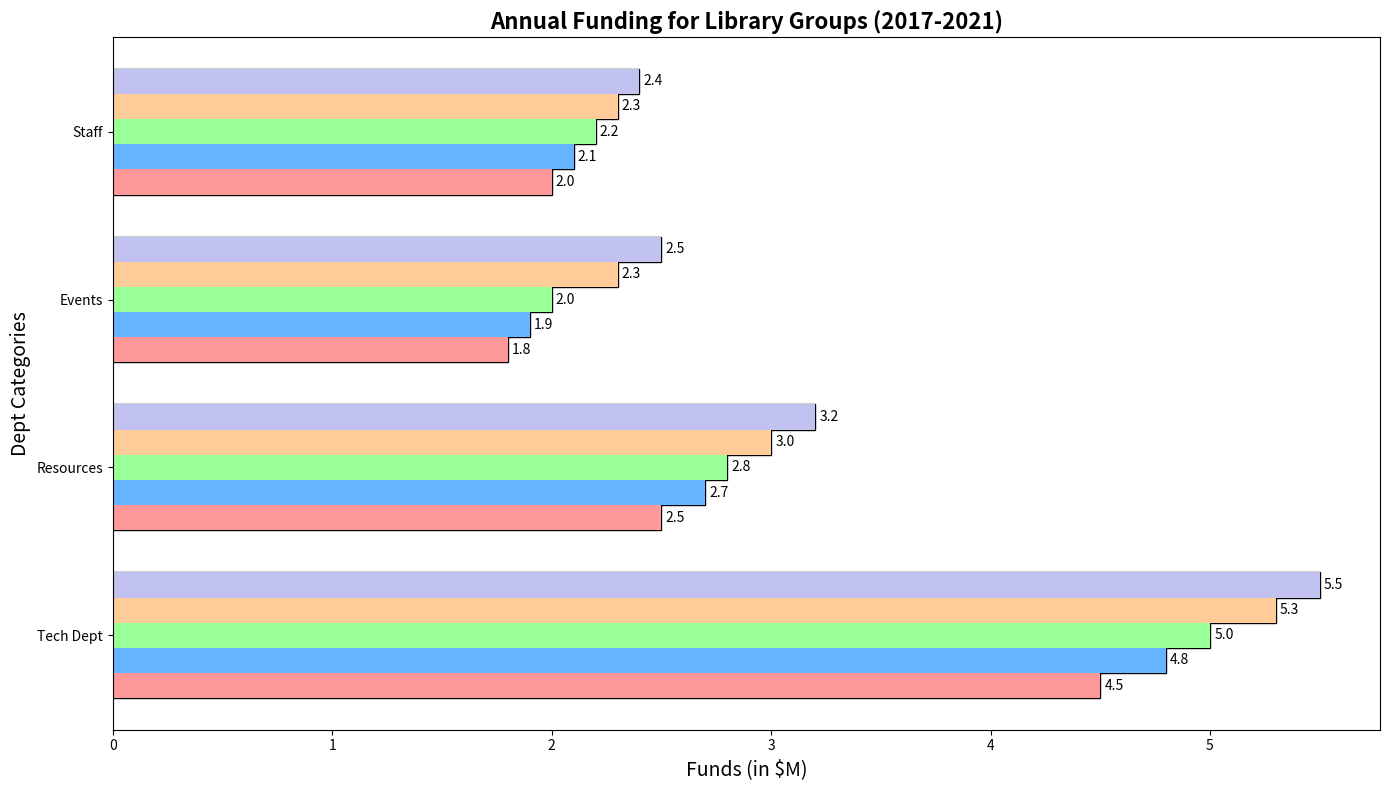

Source code (Python):
import matplotlib.pyplot as plt
import numpy as np

departments = ['Tech Dept', 'Resources', 'Events', 'Staff']

budget_2017 = [4.5, 2.5, 1.8, 2.0]
budget_2018 = [4.8, 2.7, 1.9, 2.1]
budget_2019 = [5.0, 2.8, 2.0, 2.2]
budget_2020 = [5.3, 3.0, 2.3, 2.3]
budget_2021 = [5.5, 3.2, 2.5, 2.4]

data = np.array([budget_2017, budget_2018, budget_2019, budget_2020, budget_2021])

fig, ax = plt.subplots(figsize=(14, 8))

x = np.arange(len(departments))
height = 0.15

# Define a new set of colors for each year
colors = ['#ff9999','#66b3ff','#99ff99','#ffcc99','#c2c2f0']

for i in range(data.shape[0]):
    ax.barh(x + (i - 2) * height, data[i], height, edgecolor='black', color=colors[i])

ax.set_ylabel('Dept Categories', fontsize=14)
ax.set_xlabel('Funds (in $M)', fontsize=14)
ax.set_title('Annual Funding for Library Groups (2017-2021)', fontsize=16, fontweight='bold')
ax.set_yticks(x)
ax.set_yticklabels(departments)

ax.xaxis.grid(False)
ax.legend().remove()

for i in range(data.shape[0]):
    bars = ax.barh(x + (i - 2) * height, data[i], height, color=colors[i])
    for bar, width in zip(bars, data[i]):
        ax.annotate(f'{width:.1f}', 
                    xy=(width, bar.get_y() + bar.get_height() / 2),
                    xytext=(3, 0), 
                    textcoords="offset points",
                    ha='left', va='center', fontsize=10, color='black')

plt.tight_layout()
plt.show()
